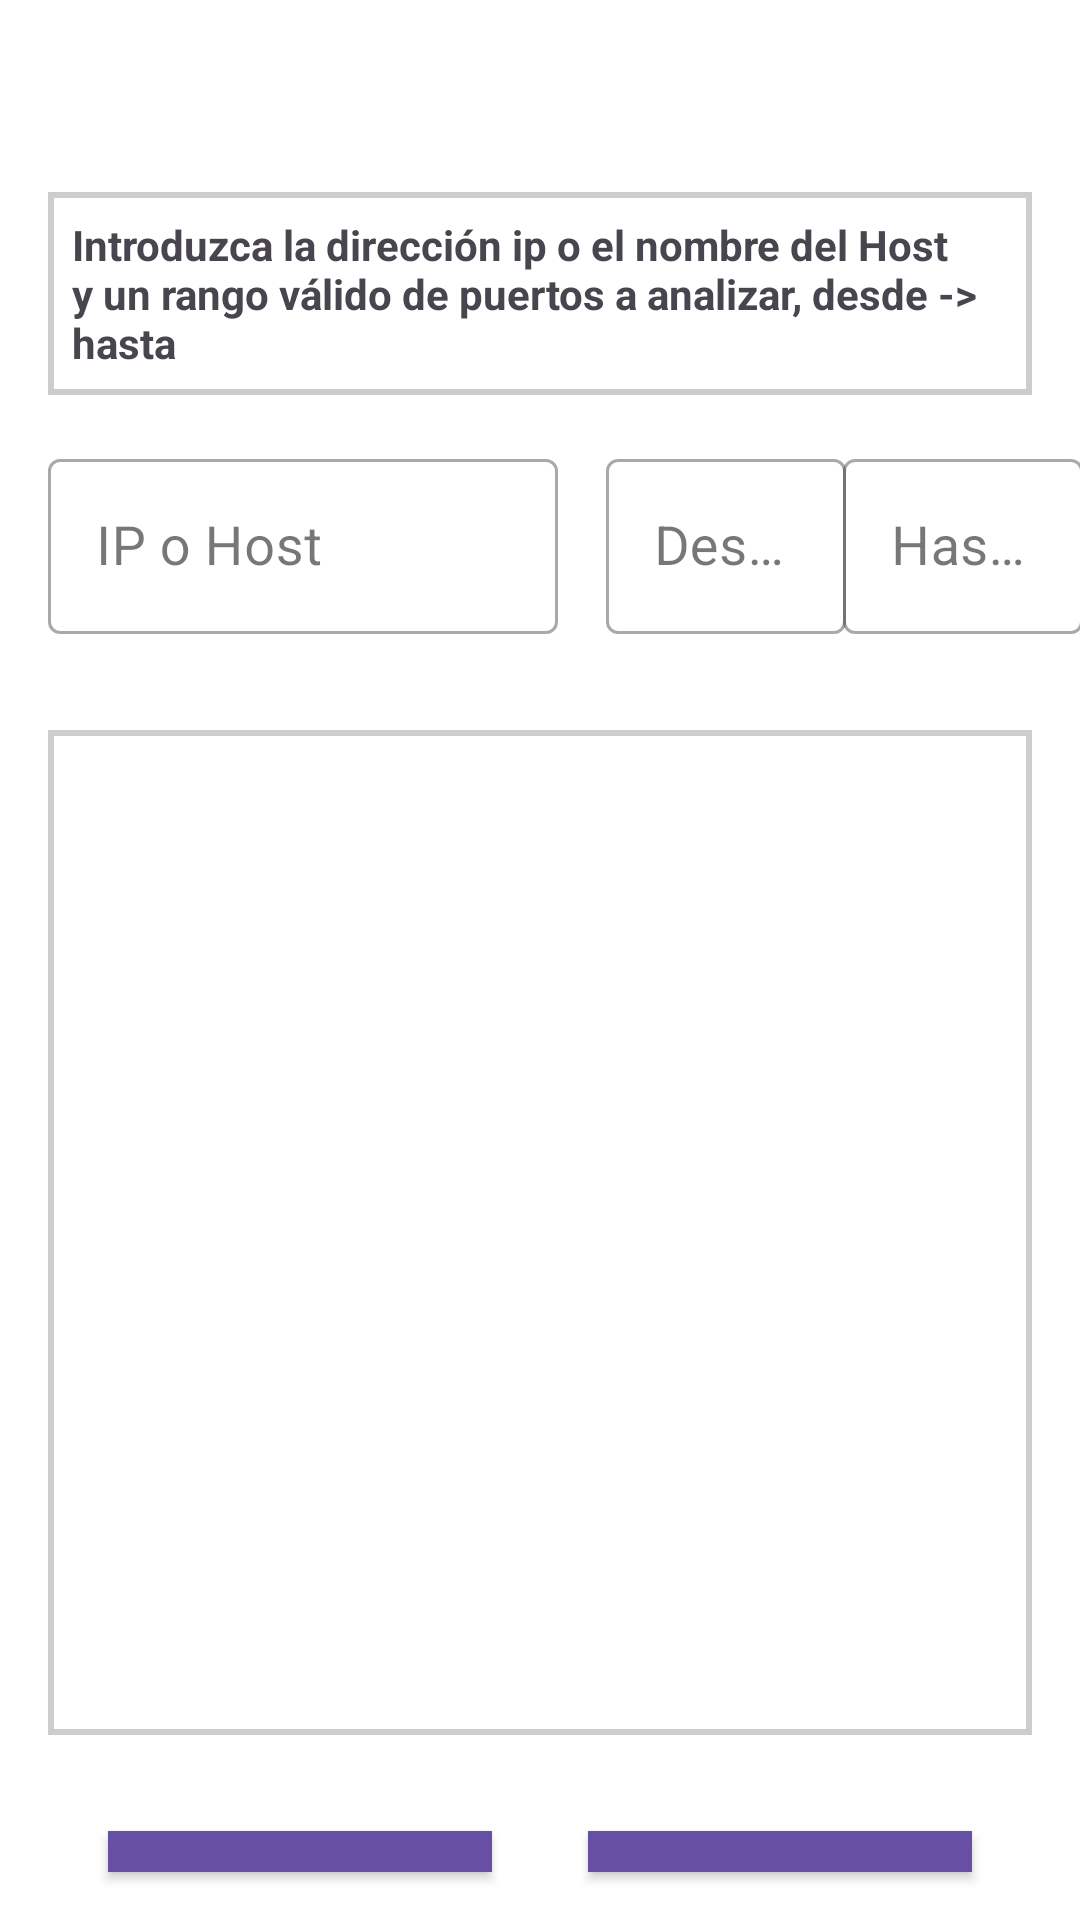

Layout XML and referenced resources for this Android screen:
<!-- AndroidManifest.xml: application theme Theme.Material3.Light -->
<!-- res/layout/fragment_portscan.xml -->
<?xml version="1.0" encoding="utf-8"?>
<androidx.appcompat.widget.LinearLayoutCompat xmlns:android="http://schemas.android.com/apk/res/android"
    xmlns:app="http://schemas.android.com/apk/res-auto"
    xmlns:tools="http://schemas.android.com/tools"
    android:layout_width="match_parent"
    android:layout_height="match_parent"
    android:background="@color/white"
    android:orientation="vertical">

    <com.google.android.material.textview.MaterialTextView
        android:layout_width="match_parent"
        android:layout_height="wrap_content"
        android:layout_marginStart="16dp"
        android:layout_marginTop="64dp"
        android:layout_marginEnd="16dp"
        android:background="@drawable/listview_border_shape"
        android:text="@string/fragment_portscan_info"
        android:textStyle="bold" />

    <androidx.constraintlayout.widget.ConstraintLayout
        android:layout_width="match_parent"
        android:layout_height="wrap_content">

        <com.google.android.material.textfield.TextInputLayout
            android:id="@+id/portscanTargetLayout"
            style="@style/Widget.MaterialComponents.TextInputLayout.OutlinedBox"
            android:layout_width="170dp"
            android:layout_height="wrap_content"
            android:layout_margin="16dp"
            android:hint="@string/fragment_ping_host"
            app:layout_constraintBottom_toBottomOf="parent"
            app:layout_constraintStart_toStartOf="parent"
            app:layout_constraintTop_toTopOf="parent">

            <com.google.android.material.textfield.TextInputEditText
                android:id="@+id/portscanTargetHost"
                android:layout_width="match_parent"
                android:layout_height="wrap_content"
                android:textAlignment="center"
                android:textColor="@color/black"
                android:textSize="18sp" />

        </com.google.android.material.textfield.TextInputLayout>

        <com.google.android.material.textfield.TextInputLayout
            android:id="@+id/portscanFromLayout"
            style="@style/Widget.MaterialComponents.TextInputLayout.OutlinedBox"
            android:layout_width="80dp"
            android:layout_height="wrap_content"
            android:layout_margin="16dp"
            android:hint="@string/from"
            app:layout_constraintBottom_toBottomOf="@id/portscanTargetLayout"
            app:layout_constraintStart_toEndOf="@id/portscanTargetLayout"
            app:layout_constraintTop_toTopOf="@id/portscanTargetLayout">

            <com.google.android.material.textfield.TextInputEditText
                android:id="@+id/portscanFromPort"
                android:layout_width="match_parent"
                android:layout_height="wrap_content"
                android:textAlignment="center"
                android:textColor="@color/black"
                android:textSize="18sp" />
        </com.google.android.material.textfield.TextInputLayout>

        <com.google.android.material.textfield.TextInputLayout
            android:id="@+id/portscanToLayout"
            style="@style/Widget.MaterialComponents.TextInputLayout.OutlinedBox"
            android:layout_width="80dp"
            android:layout_height="wrap_content"
            android:layout_margin="16dp"
            android:hint="@string/to"
            app:layout_constraintBottom_toBottomOf="@id/portscanTargetLayout"
            app:layout_constraintEnd_toEndOf="parent"
            app:layout_constraintStart_toEndOf="@id/portscanFromLayout"
            app:layout_constraintTop_toTopOf="@id/portscanTargetLayout">

            <com.google.android.material.textfield.TextInputEditText
                android:id="@+id/portscanToPort"
                android:layout_width="match_parent"
                android:layout_height="wrap_content"
                android:textAlignment="center"
                android:textColor="@color/black"
                android:textSize="18sp" />
        </com.google.android.material.textfield.TextInputLayout>

    </androidx.constraintlayout.widget.ConstraintLayout>

    <ListView
        android:id="@+id/portscanResultList"
        android:layout_width="match_parent"
        android:layout_height="335dp"
        android:layout_margin="16dp"
        android:background="@drawable/listview_border_shape"
        android:divider="@color/light_grey"
        android:dividerHeight="1dp"
        android:elevation="16dp"
        android:transcriptMode="alwaysScroll"
        tools:listitem="@layout/listview_item" />

    <androidx.appcompat.widget.LinearLayoutCompat
        android:layout_width="wrap_content"
        android:layout_height="wrap_content"
        android:layout_gravity="center"
        android:orientation="horizontal">

        <com.google.android.material.button.MaterialButton
            android:id="@+id/portscanButtonScan"
            style="@style/Widget.MaterialComponents.Button"
            android:layout_width="128dp"
            android:layout_height="wrap_content"
            android:layout_margin="16dp"
            android:background="@color/green"
            android:text="@string/scan"
            android:textAlignment="center"
            android:textColor="@color/white"
            android:textSize="20sp"
            app:cornerRadius="16dp"
            app:elevation="16dp" />

        <com.google.android.material.button.MaterialButton
            android:id="@+id/portscanButtonClear"
            style="@style/Widget.MaterialComponents.Button"
            android:layout_width="128dp"
            android:layout_height="wrap_content"
            android:layout_margin="16dp"
            android:background="@color/light_smooth_red"
            android:text="@string/clear"
            android:textAlignment="center"
            android:textColor="@color/white"
            android:textSize="20sp"
            app:cornerRadius="16dp"
            app:elevation="16dp" />

    </androidx.appcompat.widget.LinearLayoutCompat>

</androidx.appcompat.widget.LinearLayoutCompat>
<!-- res/layout/listview_item.xml (included above) -->
<?xml version="1.0" encoding="utf-8"?>
<com.google.android.material.textview.MaterialTextView
    xmlns:android="http://schemas.android.com/apk/res/android"
    android:id="@+id/textViewItem"
    android:textColor="@color/black"
    android:layout_width="match_parent"
    android:layout_height="32dp"
    android:textSize="16sp"
    android:textAlignment="center">
</com.google.android.material.textview.MaterialTextView>
<!-- resources referenced by this layout -->
<resources>
  <color name="black">#FF000000</color>
  <color name="green">#4CAF50</color>
  <color name="light_grey">#CDCDCD</color>
  <color name="light_smooth_red">#FFA1A7</color>
  <color name="white">#FFFFFFFF</color>
  <!-- drawable listview_border_shape (drawable) -->
  <?xml version="1.0" encoding="utf-8"?>
  <shape xmlns:android="http://schemas.android.com/apk/res/android"
      android:shape="rectangle" >
  
      <stroke
          android:width="2dp"
          android:color="@color/light_grey" />
      <padding android:bottom="8dp" android:left="8dp"
          android:right="8dp" android:top="8dp"/>
  
  </shape>
  <string name="clear">CLEAR</string>
  <string name="fragment_ping_host">IP o Host</string>
  <string name="fragment_portscan_info">Introduzca la dirección ip o el nombre del Host y un rango válido de puertos a analizar, desde -&gt; hasta</string>
  <string name="from">Desde</string>
  <string name="scan">SCAN</string>
  <string name="to">Hasta</string>
</resources>
